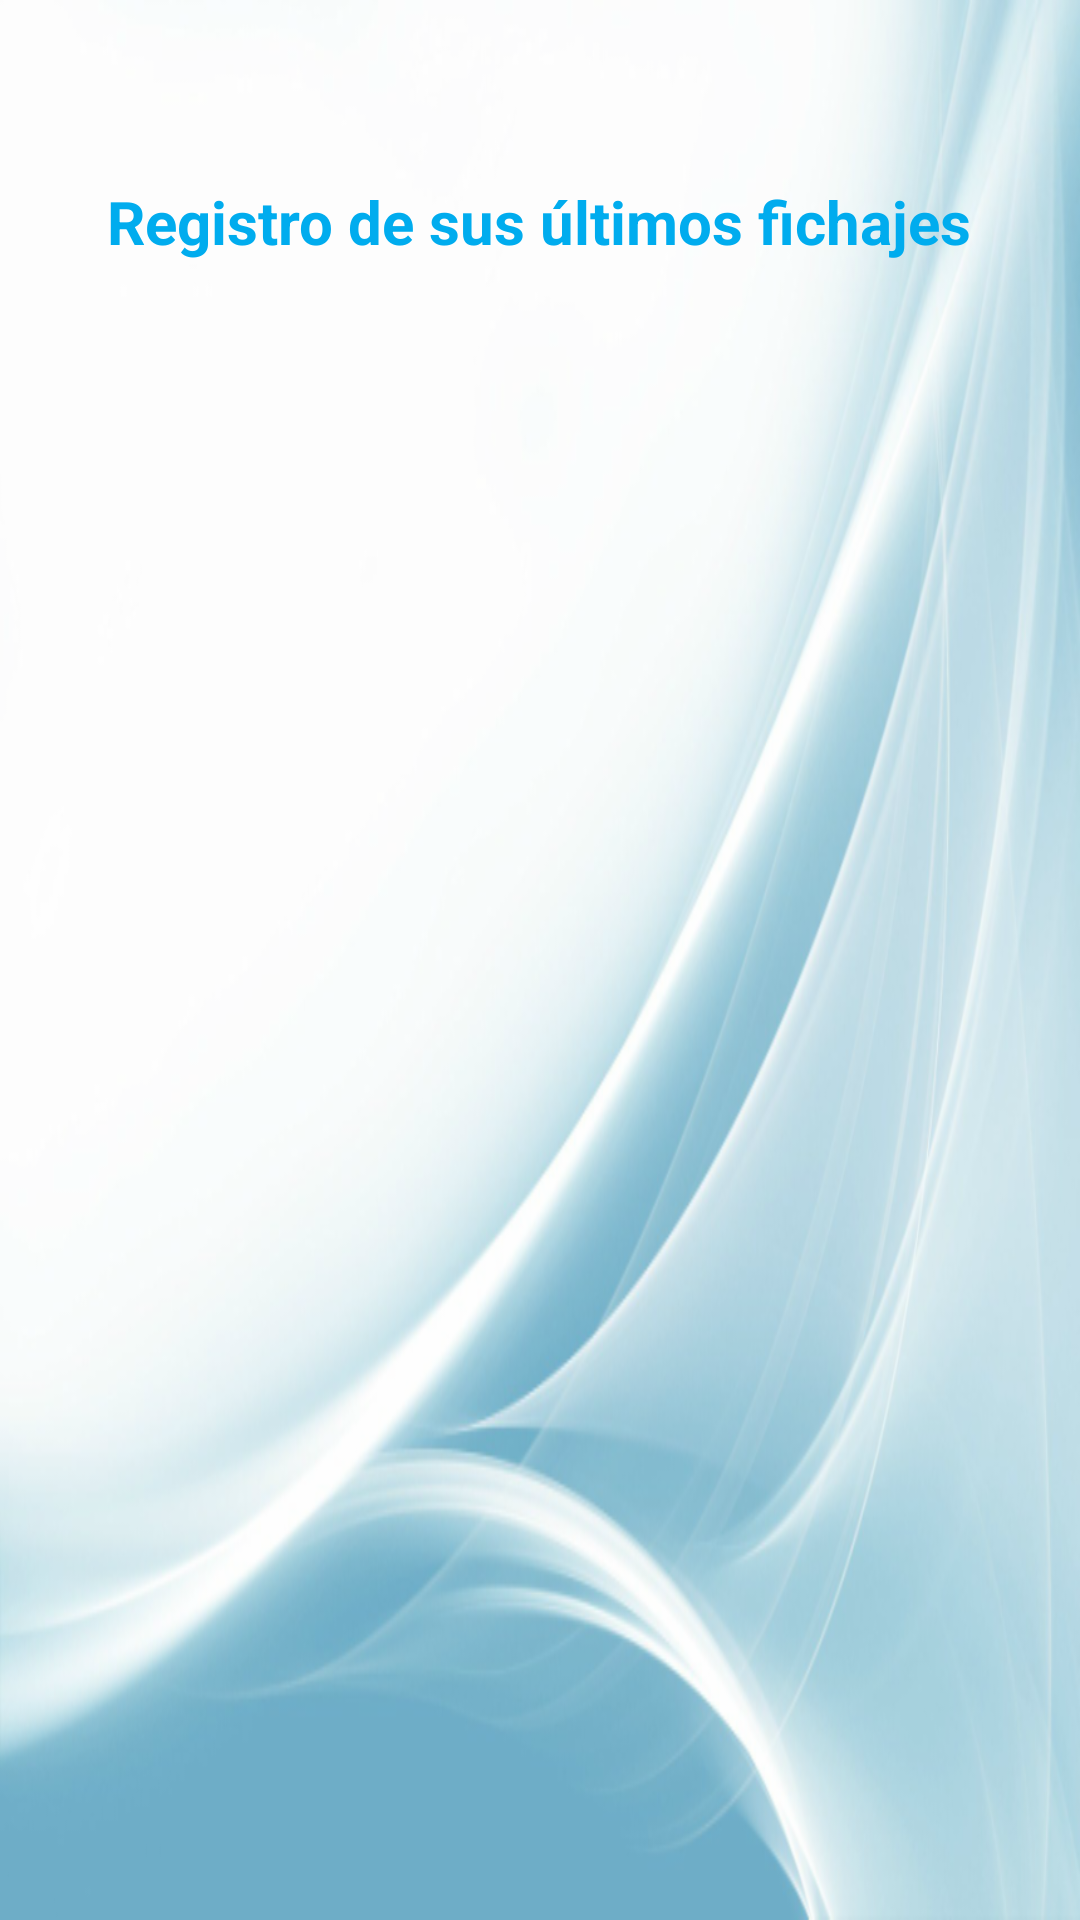

Reconstruct the res/layout file that produces this screen, plus the resources it refers to.
<!-- AndroidManifest.xml: application theme AppTheme -->
<!-- res/layout/activity_listar_fichajes_usuario.xml -->
<?xml version="1.0" encoding="utf-8"?>
<LinearLayout xmlns:android="http://schemas.android.com/apk/res/android"
    xmlns:app="http://schemas.android.com/apk/res-auto"
    xmlns:tools="http://schemas.android.com/tools"
    android:layout_width="match_parent"
    android:layout_height="match_parent"
    android:background="@drawable/background"
    android:orientation="vertical"
    android:padding="10dp"
    tools:context=".activitys.ListarFichajesUsuarioActivity">


    <LinearLayout
        android:layout_width="match_parent"
        android:layout_height="wrap_content"
        android:orientation="horizontal"
        android:padding="10dp">


        <ImageView
            android:layout_width="wrap_content"
            android:layout_height="wrap_content"
            android:onClick="volver"
            android:src="@drawable/ic_arrow_back_blue_24dp" />

        <TextView
            android:id="@+id/tvNombreTrabajador_ListarFichajesUsuario"
            android:layout_width="match_parent"
            android:layout_height="wrap_content"
            android:gravity="end"
            android:text=""
            android:textColor="@color/blackcolor"
            android:textSize="15sp" />

    </LinearLayout>


    <LinearLayout

        android:layout_width="wrap_content"
        android:layout_height="wrap_content"
        android:layout_gravity="center"
        android:layout_marginTop="10dp"
        android:orientation="vertical">

        <TextView
            android:textSize="20sp"
            android:textStyle="bold"
            android:layout_width="wrap_content"
            android:layout_height="match_parent"
            android:layout_gravity="center_horizontal"
            android:textColor="@color/azul"
            android:text="@string/registro_fichajes"/>

        <ListView
            android:layout_marginTop="15dp"
            android:id="@+id/lvFichajesUsuario"
            android:layout_width="wrap_content"
            android:layout_height="wrap_content">

        </ListView>

    </LinearLayout>


</LinearLayout>
<!-- resources referenced by this layout -->
<resources>
  <color name="azul">#00acee</color>
  <color name="blackcolor">#111111</color>
  <!-- drawable background: png bitmap (drawable-v24, 419335 bytes) -->
  <string name="registro_fichajes">Registro de sus últimos fichajes</string>
  <style name="AppTheme" parent="Theme.MaterialComponents.Light.NoActionBar.Bridge">
  
          
          <item name="colorPrimary">@color/colorPrimary</item>
          <item name="colorPrimaryDark">@color/colorPrimaryDark</item>
          <item name="colorAccent">#00acee</item>
      </style>
  <color name="colorPrimary">#008577</color>
  <color name="colorPrimaryDark">#00574B</color>
</resources>
